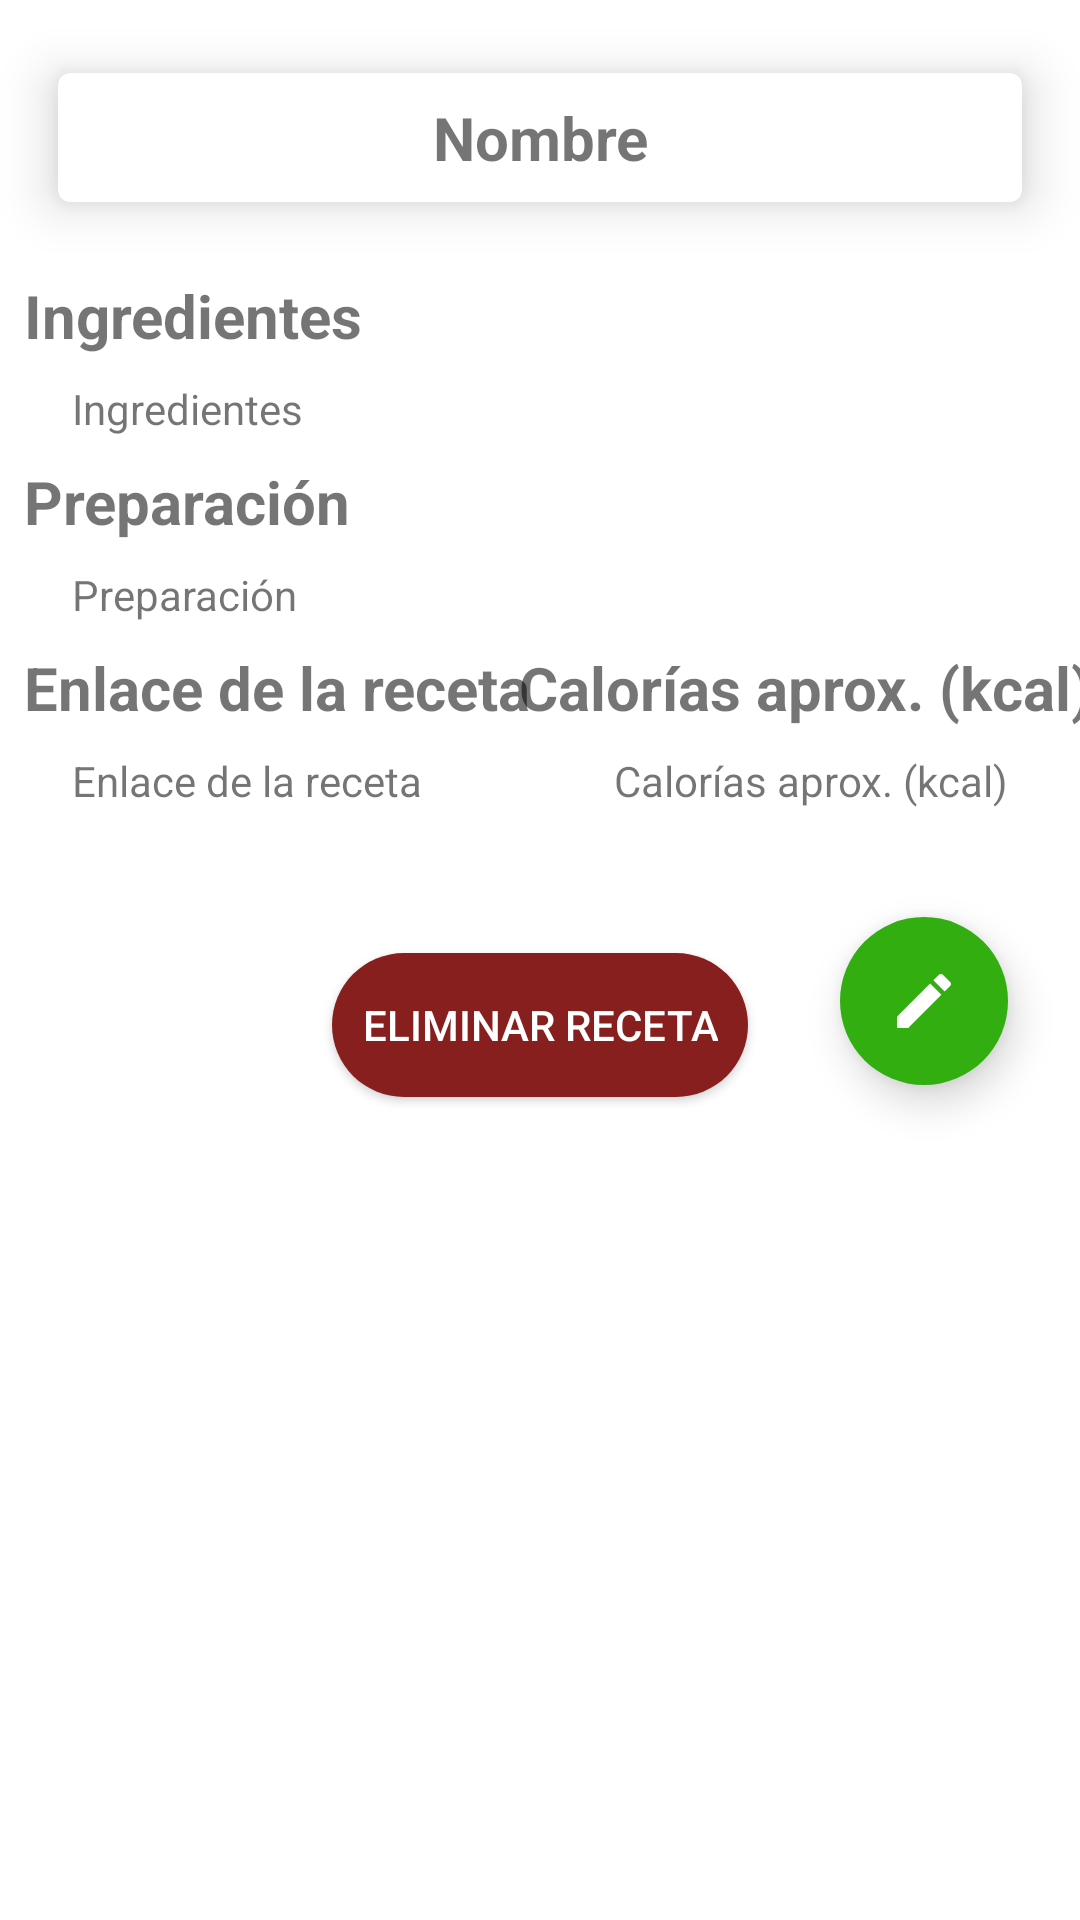

Produce the Android XML layout that renders to this screen, including the resource entries it uses.
<!-- AndroidManifest.xml: application theme Theme.GeneradorDieta -->
<!-- res/layout/detalle_receta_layout.xml -->
<?xml version="1.0" encoding="utf-8"?>
<layout xmlns:android="http://schemas.android.com/apk/res/android"
    xmlns:app="http://schemas.android.com/apk/res-auto"
    xmlns:card_view="http://schemas.android.com/apk/res-auto"
    xmlns:tools="http://schemas.android.com/tools">

    <data>

    </data>
    <androidx.constraintlayout.widget.ConstraintLayout
        android:layout_width="match_parent"
        android:layout_height="match_parent"
        android:scaleType="fitEnd">

        <ScrollView
            android:layout_width="match_parent"
            android:layout_height="0dp"
            app:layout_constraintBottom_toBottomOf="parent"
            app:layout_constraintEnd_toEndOf="parent"
            app:layout_constraintHorizontal_bias="0.0"
            app:layout_constraintStart_toStartOf="parent"
            app:layout_constraintTop_toTopOf="parent"
            app:layout_constraintVertical_bias="1.0">

            <androidx.constraintlayout.widget.ConstraintLayout
                android:layout_width="match_parent"
                android:layout_height="match_parent"
                android:scaleType="fitEnd">

                <androidx.cardview.widget.CardView
                    android:id="@+id/cuadroTitulo"
                    android:layout_width="match_parent"
                    android:layout_height="wrap_content"
                    android:layout_margin="8dp"
                    android:theme="@style/Theme.AppCompat.DayNight"
                    app:cardElevation="10dp"
                    app:cardPreventCornerOverlap="true"
                    app:cardUseCompatPadding="true"
                    app:layout_constraintEnd_toEndOf="parent"
                    app:layout_constraintStart_toStartOf="parent"
                    app:layout_constraintTop_toTopOf="parent"
                    card_view:cardCornerRadius="4sp">

                    <androidx.constraintlayout.widget.ConstraintLayout
                        android:layout_width="match_parent"
                        android:layout_height="match_parent">

                        <TextView
                            android:id="@+id/recetaNombre"
                            android:layout_width="match_parent"
                            android:layout_height="wrap_content"
                            android:layout_margin="8dp"
                            android:gravity="center"
                            android:text="@string/agregar_nombre"
                            android:textSize="20sp"
                            android:textStyle="bold"
                            app:layout_constraintBottom_toTopOf="@+id/contenedorCategorias"
                            app:layout_constraintEnd_toEndOf="parent"
                            app:layout_constraintStart_toStartOf="parent"
                            app:layout_constraintTop_toTopOf="parent" />

                        <LinearLayout
                            android:id="@+id/contenedorCategorias"
                            android:layout_width="match_parent"
                            android:layout_height="wrap_content"
                            android:gravity="center_horizontal"
                            android:orientation="vertical"
                            app:layout_constraintBottom_toBottomOf="parent"
                            app:layout_constraintEnd_toEndOf="parent"
                            app:layout_constraintStart_toStartOf="parent"
                            app:layout_constraintTop_toBottomOf="@+id/recetaNombre">

                            <com.google.android.material.chip.ChipGroup
                                android:id="@+id/recetaCategorias"
                                android:layout_width="wrap_content"
                                android:layout_height="wrap_content" />

                            <com.google.android.material.chip.ChipGroup
                                android:id="@+id/listahoras"
                                android:layout_width="wrap_content"
                                android:layout_height="wrap_content" />
                        </LinearLayout>
                    </androidx.constraintlayout.widget.ConstraintLayout>
                </androidx.cardview.widget.CardView>

                <TextView
                    android:id="@+id/textoIngredientes"
                    android:layout_width="match_parent"
                    android:layout_height="wrap_content"
                    android:layout_margin="8dp"
                    android:text="@string/agregar_ingredientes"
                    android:textSize="20sp"
                    android:textStyle="bold"
                    app:layout_constraintTop_toBottomOf="@id/cuadroTitulo"
                    tools:layout_editor_absoluteX="8dp" />

                
                <TextView
                    android:id="@+id/recetaIngredientes"
                    android:layout_width="match_parent"
                    android:layout_height="wrap_content"
                    android:layout_margin="8dp"
                    android:paddingStart="16dp"
                    android:text="@string/agregar_ingredientes"
                    app:layout_constraintBottom_toTopOf="@id/textoPreparacion"
                    app:layout_constraintEnd_toEndOf="parent"
                    app:layout_constraintStart_toStartOf="parent"
                    app:layout_constraintTop_toBottomOf="@+id/textoIngredientes" />

                <TextView
                    android:id="@+id/textoPreparacion"
                    android:layout_width="match_parent"
                    android:layout_height="wrap_content"
                    android:layout_margin="8dp"
                    android:text="@string/agregar_preparacion"
                    android:textSize="20sp"
                    android:textStyle="bold"
                    app:layout_constraintTop_toBottomOf="@id/recetaIngredientes"
                    tools:layout_editor_absoluteX="8dp" />

                <TextView
                    android:id="@+id/recetaPreparacion"
                    android:layout_width="match_parent"
                    android:layout_height="wrap_content"
                    android:layout_margin="8dp"
                    android:paddingStart="16dp"
                    android:text="@string/agregar_preparacion"
                    app:layout_constraintBottom_toTopOf="@id/textoUrl"
                    app:layout_constraintEnd_toEndOf="parent"
                    app:layout_constraintStart_toStartOf="parent"
                    app:layout_constraintTop_toBottomOf="@+id/textoPreparacion" />

                <TextView
                    android:id="@+id/textoUrl"
                    android:layout_width="wrap_content"
                    android:layout_height="wrap_content"
                    android:layout_margin="8dp"
                    android:text="@string/agregar_enlace"
                    android:textSize="20sp"
                    android:textStyle="bold"
                    app:layout_constraintStart_toStartOf="parent"
                    app:layout_constraintTop_toBottomOf="@id/recetaPreparacion" />

                <TextView
                    android:id="@+id/recetaUrl"
                    android:layout_width="wrap_content"
                    android:layout_height="wrap_content"
                    android:layout_margin="8dp"
                    android:paddingStart="16dp"
                    android:text="@string/agregar_enlace"
                    app:layout_constraintStart_toStartOf="parent"
                    app:layout_constraintBottom_toTopOf="@id/btEliminar"
                    app:layout_constraintTop_toBottomOf="@+id/textoUrl" />

                <TextView
                    android:id="@+id/textoCalorias"
                    android:layout_width="wrap_content"
                    android:layout_height="wrap_content"
                    android:layout_margin="8dp"
                    android:text="@string/agregar_calorias"
                    android:textSize="20sp"
                    android:textStyle="bold"
                    app:layout_constraintEnd_toEndOf="parent"
                    app:layout_constraintStart_toEndOf="@+id/textoUrl"
                    app:layout_constraintTop_toBottomOf="@+id/recetaPreparacion" />

                <TextView
                    android:id="@+id/recetaCalorias"
                    android:layout_width="wrap_content"
                    android:layout_height="wrap_content"
                    android:layout_margin="8dp"
                    android:paddingStart="16dp"
                    android:paddingEnd="16dp"
                    android:text="@string/agregar_calorias"
                    app:layout_constraintEnd_toEndOf="parent"
                    app:layout_constraintTop_toBottomOf="@+id/textoCalorias" />

                <androidx.appcompat.widget.AppCompatButton
                    android:id="@+id/btEliminar"
                    style="?android:attr/yesNoPreferenceStyle"
                    android:layout_width="wrap_content"
                    android:layout_height="wrap_content"
                    android:layout_marginTop="40dp"
                    android:layout_marginBottom="20dp"
                    android:layout_weight="1"
                    android:background="@drawable/boton_redondo_eliminar"
                    android:backgroundTintMode="src_atop"
                    android:gravity="center"
                    android:paddingStart="10dp"
                    android:paddingEnd="10dp"
                    android:text="@string/eliminar_receta"
                    android:textColor="@color/white"
                    app:layout_constraintBottom_toBottomOf="parent"
                    app:layout_constraintEnd_toEndOf="parent"
                    app:layout_constraintStart_toStartOf="parent"
                    app:layout_constraintTop_toBottomOf="@+id/recetaUrl" />

                <com.google.android.material.floatingactionbutton.FloatingActionButton
                    android:id="@+id/btEditar"
                    android:layout_width="wrap_content"
                    android:layout_height="wrap_content"
                    android:layout_marginEnd="24dp"
                    android:layout_marginBottom="24dp"
                    android:contentDescription="@string/editar_receta"
                    android:src="@drawable/ic_editar"
                    app:backgroundTint="?attr/colorPrimaryVariant"
                    app:borderWidth="0dp"
                    app:elevation="8dp"
                    app:fabSize="normal"
                    app:layout_constraintBottom_toBottomOf="parent"
                    app:layout_constraintEnd_toEndOf="parent"
                    app:tint="@color/white" />


            </androidx.constraintlayout.widget.ConstraintLayout>
        </ScrollView>
    </androidx.constraintlayout.widget.ConstraintLayout>


</layout>
<!-- resources referenced by this layout -->
<resources>
  <color name="white">#FFFFFFFF</color>
  <!-- drawable boton_redondo_eliminar (drawable) -->
  <?xml version="1.0" encoding="utf-8"?>
  <shape xmlns:android="http://schemas.android.com/apk/res/android">
      <corners  android:radius="50dp"/>
      <solid android:color="@color/eliminar" />
  </shape>
  <!-- drawable ic_editar (drawable) -->
  <vector android:height="48dp" android:tint="?attr/colorOnPrimary"
      android:viewportHeight="24" android:viewportWidth="24"
      android:width="48dp" xmlns:android="http://schemas.android.com/apk/res/android">
      <path android:fillColor="@android:color/white" android:pathData="M3,17.25V21h3.75L17.81,9.94l-3.75,-3.75L3,17.25zM20.71,7.04c0.39,-0.39 0.39,-1.02 0,-1.41l-2.34,-2.34c-0.39,-0.39 -1.02,-0.39 -1.41,0l-1.83,1.83 3.75,3.75 1.83,-1.83z"/>
  </vector>
  <string name="agregar_calorias">Calorías aprox. (kcal)</string>
  <string name="agregar_enlace">Enlace de la receta</string>
  <string name="agregar_ingredientes">Ingredientes</string>
  <string name="agregar_nombre">Nombre</string>
  <string name="agregar_preparacion">Preparación</string>
  <string name="editar_receta">Editar receta</string>
  <string name="eliminar_receta">Eliminar receta</string>
  <style name="Theme.GeneradorDieta" parent="Theme.MaterialComponents.DayNight.DarkActionBar">
          
          <item name="colorPrimary">@color/green_200</item>
          <item name="colorPrimaryVariant">@color/green_500</item>
          <item name="colorOnPrimary">@color/black</item>
          
          <item name="colorSecondary">@color/teal_200</item>
          <item name="colorSecondaryVariant">@color/teal_700</item>
          <item name="colorOnSecondary">@color/black</item>
          
          <item name="android:statusBarColor">?attr/colorPrimaryVariant</item>
          
      </style>
  <color name="eliminar">#871F1F</color>
  <color name="green_200">#3BDD0E</color>
  <color name="green_500">#32AE10</color>
  <color name="black">#FF000000</color>
  <color name="teal_200">#FF03DAC5</color>
  <color name="teal_700">#FF018786</color>
</resources>
